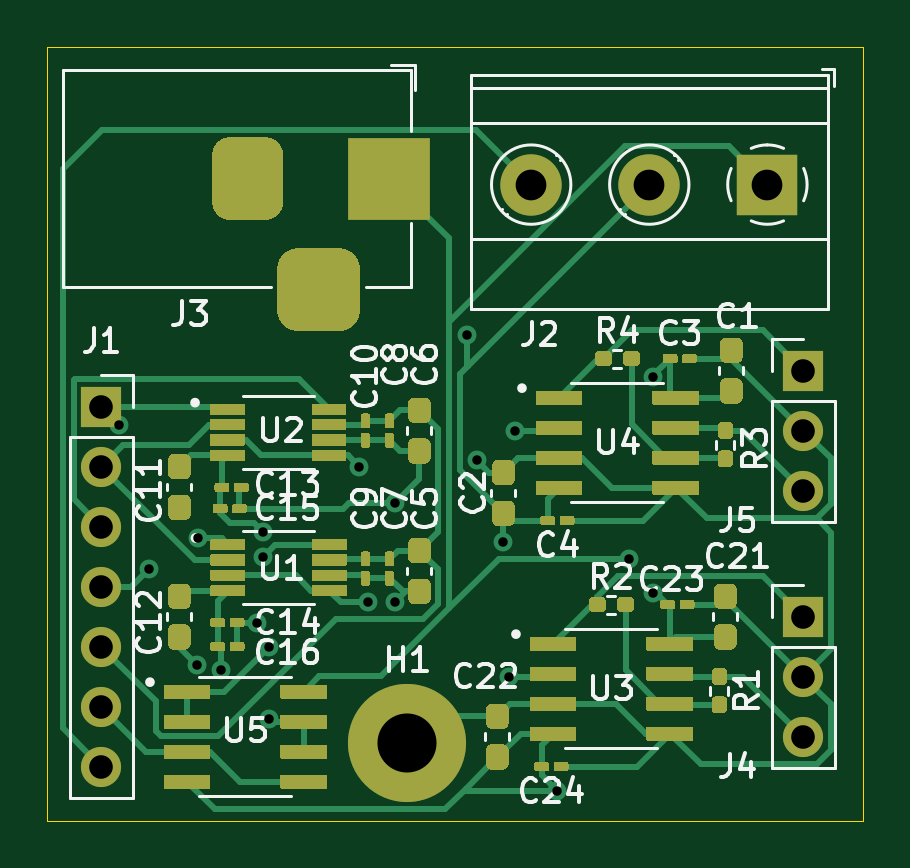
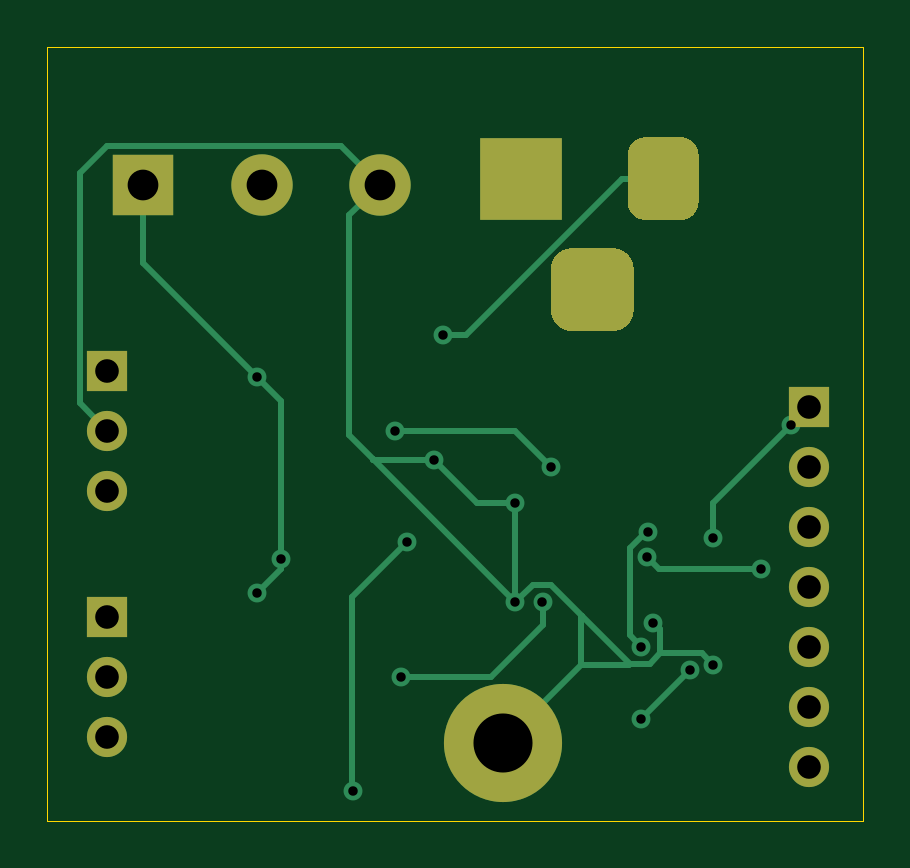
Circuit board: 9 layer files. Board 34.5 x 32.8 mm.
- bottom_copper: DAC8811-sch-B_Cu.gbr (6623 bytes)
- bottom_mask: DAC8811-sch-B_Mask.gbr (1946 bytes)
- bottom_silk: DAC8811-sch-B_SilkS.gbr (487 bytes)
- outline: DAC8811-sch-Edge_Cuts.gbr (770 bytes)
- top_copper: DAC8811-sch-F_Cu.gbr (53297 bytes)
- top_mask: DAC8811-sch-F_Mask.gbr (32826 bytes)
- top_silk: DAC8811-sch-F_SilkS.gbr (31301 bytes)
- drill: DAC8811-sch-NPTH.drl (304 bytes)
- drill: DAC8811-sch-PTH.drl (1217 bytes)

=== bottom_copper: DAC8811-sch-B_Cu.gbr (6623 bytes, source omitted) ===
=== bottom_mask: DAC8811-sch-B_Mask.gbr ===
%TF.GenerationSoftware,KiCad,Pcbnew,5.1.9+dfsg1-1+deb11u1*%
%TF.CreationDate,2023-02-22T14:32:47-05:00*%
%TF.ProjectId,DAC8811-sch,44414338-3831-4312-9d73-63682e6b6963,rev?*%
%TF.SameCoordinates,Original*%
%TF.FileFunction,Soldermask,Bot*%
%TF.FilePolarity,Negative*%
%FSLAX46Y46*%
G04 Gerber Fmt 4.6, Leading zero omitted, Abs format (unit mm)*
G04 Created by KiCad (PCBNEW 5.1.9+dfsg1-1+deb11u1) date 2023-02-22 14:32:47*
%MOMM*%
%LPD*%
G01*
G04 APERTURE LIST*
%ADD10R,1.700000X1.700000*%
%ADD11O,1.700000X1.700000*%
%ADD12R,3.500000X3.500000*%
%ADD13R,2.600000X2.600000*%
%ADD14C,2.600000*%
%ADD15C,5.000000*%
G04 APERTURE END LIST*
D10*
%TO.C,J1*%
X112776000Y-109728000D03*
D11*
X112776000Y-112268000D03*
X112776000Y-114808000D03*
X112776000Y-117348000D03*
X112776000Y-119888000D03*
X112776000Y-122428000D03*
X112776000Y-124968000D03*
%TD*%
D12*
%TO.C,J3*%
X124968000Y-100076000D03*
G36*
G01*
X117468000Y-101076000D02*
X117468000Y-99076000D01*
G75*
G02*
X118218000Y-98326000I750000J0D01*
G01*
X119718000Y-98326000D01*
G75*
G02*
X120468000Y-99076000I0J-750000D01*
G01*
X120468000Y-101076000D01*
G75*
G02*
X119718000Y-101826000I-750000J0D01*
G01*
X118218000Y-101826000D01*
G75*
G02*
X117468000Y-101076000I0J750000D01*
G01*
G37*
G36*
G01*
X120218000Y-105651000D02*
X120218000Y-103901000D01*
G75*
G02*
X121093000Y-103026000I875000J0D01*
G01*
X122843000Y-103026000D01*
G75*
G02*
X123718000Y-103901000I0J-875000D01*
G01*
X123718000Y-105651000D01*
G75*
G02*
X122843000Y-106526000I-875000J0D01*
G01*
X121093000Y-106526000D01*
G75*
G02*
X120218000Y-105651000I0J875000D01*
G01*
G37*
%TD*%
D10*
%TO.C,J4*%
X142494000Y-118618000D03*
D11*
X142494000Y-121158000D03*
X142494000Y-123698000D03*
%TD*%
%TO.C,J5*%
X142494000Y-113284000D03*
X142494000Y-110744000D03*
D10*
X142494000Y-108204000D03*
%TD*%
D13*
%TO.C,J2*%
X140970000Y-100330000D03*
D14*
X135970000Y-100330000D03*
X130970000Y-100330000D03*
%TD*%
D15*
%TO.C,H1*%
X125730000Y-123952000D03*
%TD*%
M02*

=== bottom_silk: DAC8811-sch-B_SilkS.gbr ===
%TF.GenerationSoftware,KiCad,Pcbnew,5.1.9+dfsg1-1+deb11u1*%
%TF.CreationDate,2023-02-22T14:32:47-05:00*%
%TF.ProjectId,DAC8811-sch,44414338-3831-4312-9d73-63682e6b6963,rev?*%
%TF.SameCoordinates,Original*%
%TF.FileFunction,Legend,Bot*%
%TF.FilePolarity,Positive*%
%FSLAX46Y46*%
G04 Gerber Fmt 4.6, Leading zero omitted, Abs format (unit mm)*
G04 Created by KiCad (PCBNEW 5.1.9+dfsg1-1+deb11u1) date 2023-02-22 14:32:47*
%MOMM*%
%LPD*%
G01*
G04 APERTURE LIST*
G04 APERTURE END LIST*
M02*

=== outline: DAC8811-sch-Edge_Cuts.gbr ===
%TF.GenerationSoftware,KiCad,Pcbnew,5.1.9+dfsg1-1+deb11u1*%
%TF.CreationDate,2023-02-22T14:32:47-05:00*%
%TF.ProjectId,DAC8811-sch,44414338-3831-4312-9d73-63682e6b6963,rev?*%
%TF.SameCoordinates,Original*%
%TF.FileFunction,Profile,NP*%
%FSLAX46Y46*%
G04 Gerber Fmt 4.6, Leading zero omitted, Abs format (unit mm)*
G04 Created by KiCad (PCBNEW 5.1.9+dfsg1-1+deb11u1) date 2023-02-22 14:32:47*
%MOMM*%
%LPD*%
G01*
G04 APERTURE LIST*
%TA.AperFunction,Profile*%
%ADD10C,0.050000*%
%TD*%
G04 APERTURE END LIST*
D10*
X110490000Y-94488000D02*
X110744000Y-94488000D01*
X110490000Y-127254000D02*
X110490000Y-94488000D01*
X145034000Y-94488000D02*
X110744000Y-94488000D01*
X145034000Y-127254000D02*
X145034000Y-94488000D01*
X110490000Y-127254000D02*
X145034000Y-127254000D01*
M02*

=== top_copper: DAC8811-sch-F_Cu.gbr (53297 bytes, source omitted) ===
=== top_mask: DAC8811-sch-F_Mask.gbr (32826 bytes, source omitted) ===
=== top_silk: DAC8811-sch-F_SilkS.gbr (31301 bytes, source omitted) ===
=== drill: DAC8811-sch-NPTH.drl ===
M48
; DRILL file {KiCad 5.1.9+dfsg1-1+deb11u1} date Wed Feb 22 14:32:54 2023
; FORMAT={-:-/ absolute / metric / decimal}
; #@! TF.CreationDate,2023-02-22T14:32:54-05:00
; #@! TF.GenerationSoftware,Kicad,Pcbnew,5.1.9+dfsg1-1+deb11u1
; #@! TF.FileFunction,NonPlated,1,2,NPTH
FMAT,2
METRIC
%
G90
G05
T0
M30

=== drill: DAC8811-sch-PTH.drl ===
M48
; DRILL file {KiCad 5.1.9+dfsg1-1+deb11u1} date Wed Feb 22 14:32:54 2023
; FORMAT={-:-/ absolute / metric / decimal}
; #@! TF.CreationDate,2023-02-22T14:32:54-05:00
; #@! TF.GenerationSoftware,Kicad,Pcbnew,5.1.9+dfsg1-1+deb11u1
; #@! TF.FileFunction,Plated,1,2,PTH
FMAT,2
METRIC
T1C0.400
T2C1.000
T3C1.300
T4C2.500
%
G90
G05
T1
X113.538Y-110.49
X114.808Y-116.586
X116.84Y-120.65
X116.845Y-115.311
X117.851Y-120.899
X119.38Y-118.872
X119.629Y-115.057
X119.634Y-116.078
X119.888Y-119.888
X119.888Y-122.936
X123.698Y-112.268
X124.075Y-117.994
X125.222Y-113.792
X125.222Y-117.994
X128.27Y-106.68
X128.663Y-111.983
X129.794Y-115.443
X130.048Y-121.158
X130.302Y-110.744
X132.08Y-125.984
X135.128Y-116.168
X136.144Y-108.458
X136.144Y-117.618
T2
X112.776Y-109.728
X112.776Y-112.268
X112.776Y-114.808
X112.776Y-117.348
X112.776Y-119.888
X112.776Y-122.428
X112.776Y-124.968
X142.494Y-108.204
X142.494Y-110.744
X142.494Y-113.284
X142.494Y-118.618
X142.494Y-121.158
X142.494Y-123.698
T3
X130.97Y-100.33
X135.97Y-100.33
X140.97Y-100.33
T4
X125.73Y-123.952
T2
G00X118.968Y-99.076
M15
G01X118.968Y-101.076
M16
G05
G00X120.968Y-104.776
M15
G01X122.968Y-104.776
M16
G05
G00X124.968Y-99.076
M15
G01X124.968Y-101.076
M16
G05
T0
M30

